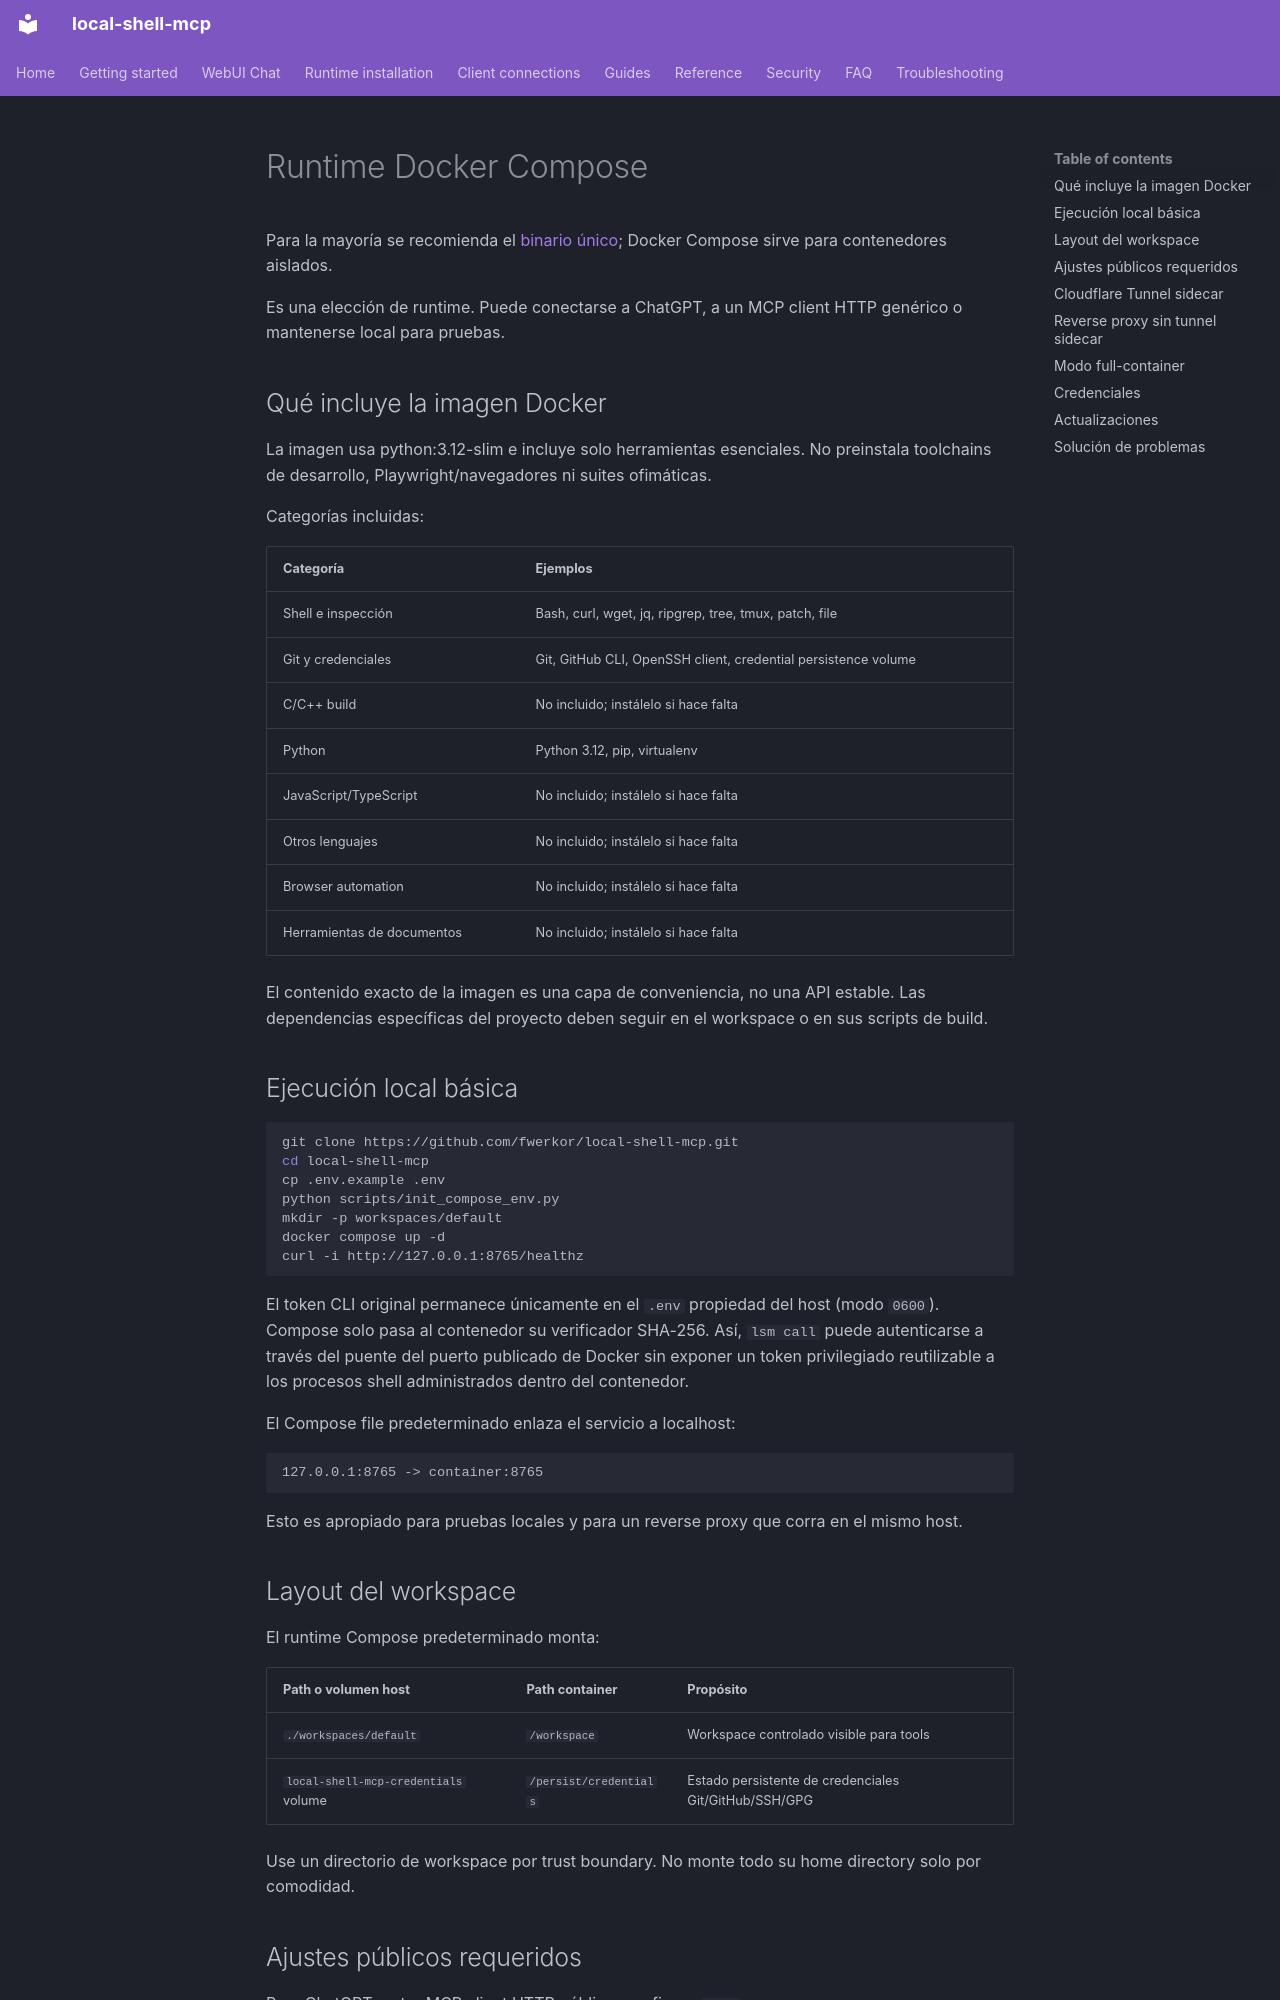

repository: fwerkor/local-shell-mcp · page: installation/docker.es/index.html · generator: mkdocs

<!-- i18n-source-sha256: f769f579039e6eae80c7c955b80248ae0919448b2f5ca18ea4588ee66b0beba1 -->
# Runtime Docker Compose

Para la mayoría se recomienda el [binario único](binary.md); Docker Compose sirve para contenedores aislados.

Es una elección de runtime. Puede conectarse a ChatGPT, a un MCP client HTTP genérico o mantenerse local para pruebas.

## Qué incluye la imagen Docker

La imagen usa python:3.12-slim e incluye solo herramientas esenciales. No preinstala toolchains de desarrollo, Playwright/navegadores ni suites ofimáticas.

Categorías incluidas:

| Categoría | Ejemplos |
|---|---|
| Shell e inspección | Bash, curl, wget, jq, ripgrep, tree, tmux, patch, file |
| Git y credenciales | Git, GitHub CLI, OpenSSH client, credential persistence volume |
| C/C++ build | No incluido; instálelo si hace falta |
| Python | Python 3.12, pip, virtualenv |
| JavaScript/TypeScript | No incluido; instálelo si hace falta |
| Otros lenguajes | No incluido; instálelo si hace falta |
| Browser automation | No incluido; instálelo si hace falta |
| Herramientas de documentos | No incluido; instálelo si hace falta |

El contenido exacto de la imagen es una capa de conveniencia, no una API estable. Las dependencias específicas del proyecto deben seguir en el workspace o en sus scripts de build.

## Ejecución local básica

```bash
git clone https://github.com/fwerkor/local-shell-mcp.git
cd local-shell-mcp
cp .env.example .env
python scripts/init_compose_env.py
mkdir -p workspaces/default
docker compose up -d
curl -i http://127.0.0.1:8765/healthz
```

El token CLI original permanece únicamente en el `.env` propiedad del host (modo `0600`). Compose solo pasa al contenedor su verificador SHA-256. Así, `lsm call` puede autenticarse a través del puente del puerto publicado de Docker sin exponer un token privilegiado reutilizable a los procesos shell administrados dentro del contenedor.

El Compose file predeterminado enlaza el servicio a localhost:

```text
127.0.0.1:8765 -> container:8765
```

Esto es apropiado para pruebas locales y para un reverse proxy que corra en el mismo host.

## Layout del workspace

El runtime Compose predeterminado monta:

| Path o volumen host | Path container | Propósito |
|---|---|---|
| `./workspaces/default` | `/workspace` | Workspace controlado visible para tools |
| `local-shell-mcp-credentials` volume | `/persist/credentials` | Estado persistente de credenciales Git/GitHub/SSH/GPG |

Use un directorio de workspace por trust boundary. No monte todo su home directory solo por comodidad.
